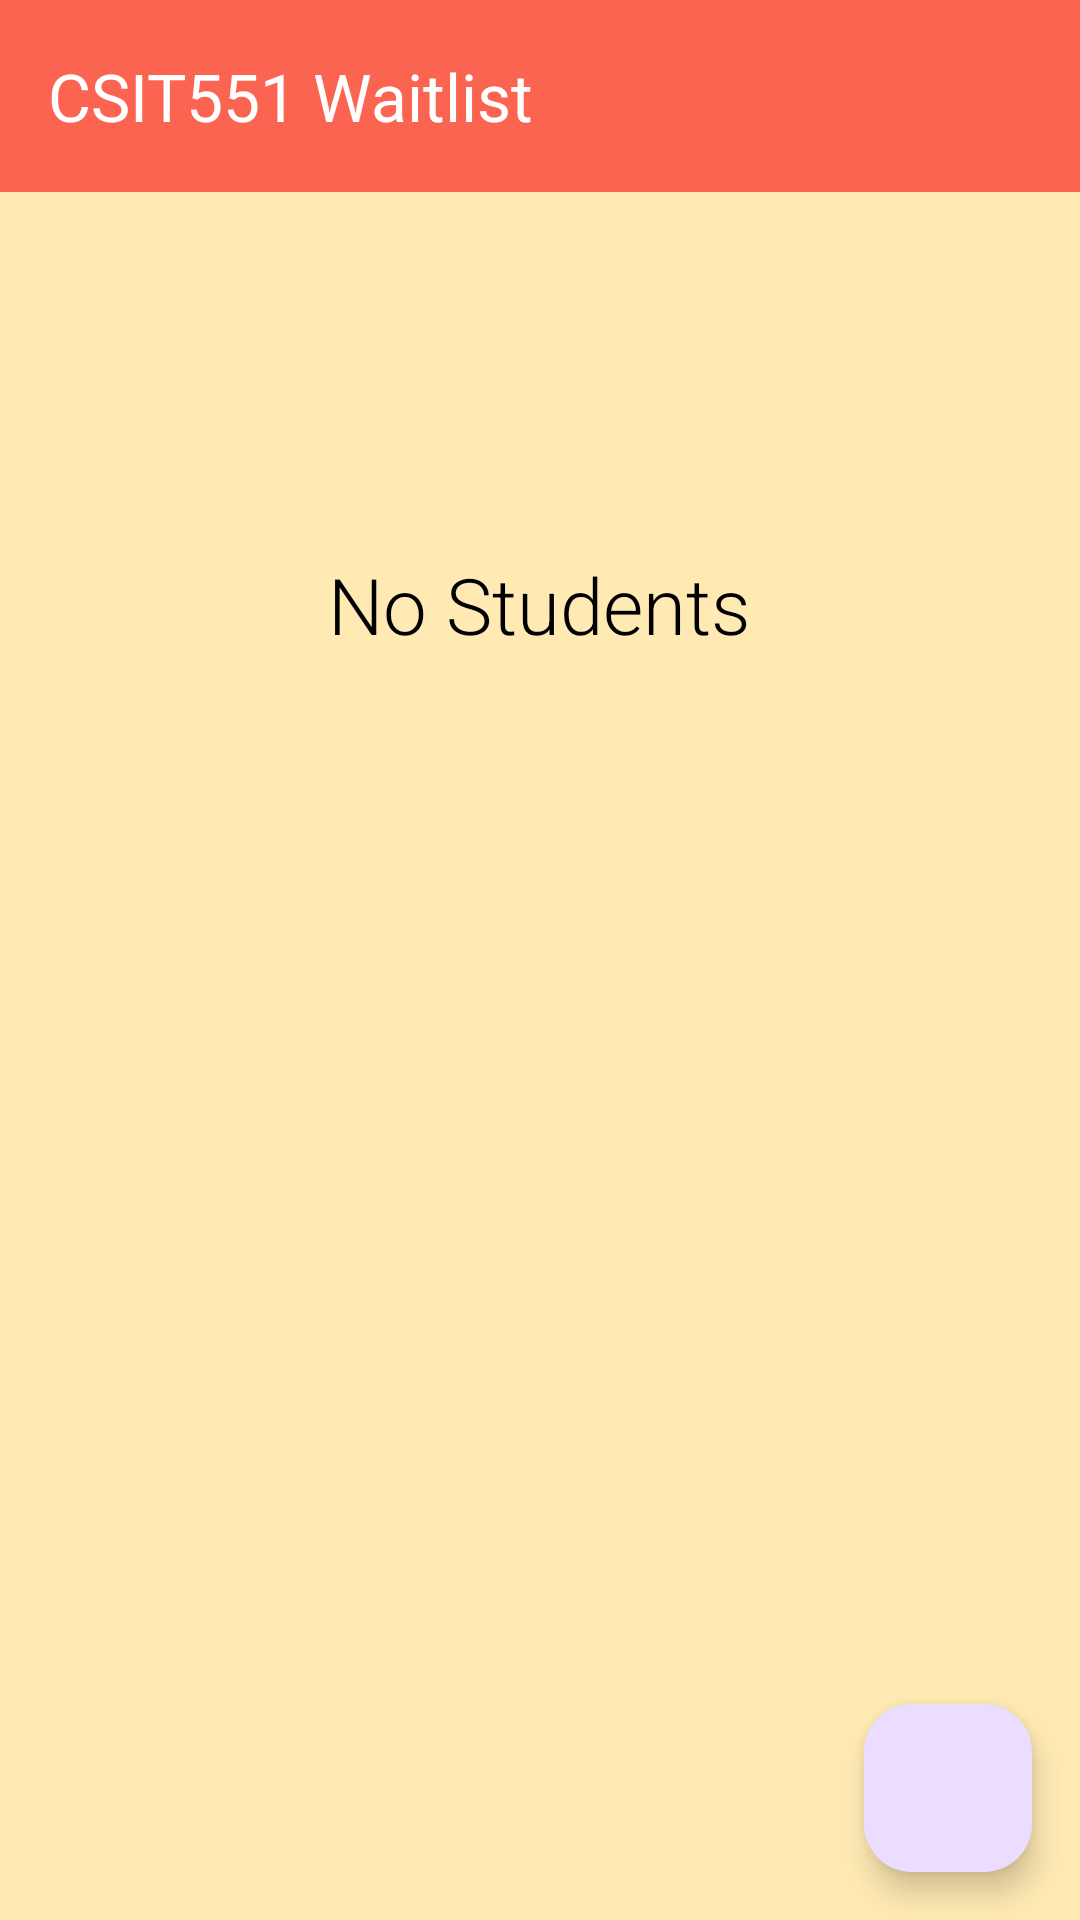

Produce the Android XML layout that renders to this screen, including the resource entries it uses.
<!-- AndroidManifest.xml: application theme Theme.M5_hw -->
<!-- res/layout/activity_main.xml -->
<?xml version="1.0" encoding="utf-8"?>
<androidx.coordinatorlayout.widget.CoordinatorLayout
    xmlns:android="http://schemas.android.com/apk/res/android"
    android:id="@+id/coordinator_layout"
    xmlns:app="http://schemas.android.com/apk/res-auto"
    xmlns:tools="http://schemas.android.com/tools"
    android:layout_width="match_parent"
    android:layout_height="match_parent"
    tools:context=".MainActivity">

    <com.google.android.material.appbar.AppBarLayout
        android:layout_width="match_parent"
        android:layout_height="wrap_content">

        <androidx.appcompat.widget.Toolbar
            android:id="@+id/toolbar"
            app:title="@string/title"
            android:layout_width="match_parent"
            android:layout_height="?attr/actionBarSize"
            android:background="@color/orange"
            app:titleTextColor="@color/white"/>

    </com.google.android.material.appbar.AppBarLayout>

    <include layout="@layout/main" />

    <com.google.android.material.floatingactionbutton.FloatingActionButton
        android:id="@+id/fab"
        android:layout_width="wrap_content"
        android:layout_height="wrap_content"
        android:layout_gravity="bottom|end"
        android:layout_margin="@dimen/fab_margin"
        app:srcCompat="@drawable/add_icon" />

</androidx.coordinatorlayout.widget.CoordinatorLayout>
<!-- res/layout/main.xml (included above) -->
<?xml version="1.0" encoding="utf-8"?>
<RelativeLayout xmlns:android="http://schemas.android.com/apk/res/android"
    xmlns:app="http://schemas.android.com/apk/res-auto"
    xmlns:tools="http://schemas.android.com/tools"
    android:layout_width="match_parent"
    android:layout_height="match_parent"
    app:layout_behavior="@string/appbar_scrolling_view_behavior"
    tools:context=".MainActivity"
    tools:showIn="@layout/activity_main">

    <androidx.recyclerview.widget.RecyclerView
        android:id="@+id/recycler_view"
        android:layout_width="match_parent"
        android:layout_height="match_parent"
        android:background="@color/bgYellow"/>

    <TextView
        android:id="@+id/empty_items_view"
        android:layout_width="wrap_content"
        android:layout_height="wrap_content"
        android:layout_centerHorizontal="true"
        android:layout_marginTop="@dimen/margin_top_no_names"
        android:fontFamily="sans-serif-light"
        android:text="@string/none_msg"
        android:textColor="@color/black"
        android:textSize="@dimen/msg_none" />

</RelativeLayout>
<!-- resources referenced by this layout -->
<resources>
  <color name="bgYellow">#FFEAB3</color>
  <color name="black">#FF000000</color>
  <color name="orange">#FB6450</color>
  <color name="white">#FFFFFFFF</color>
  <dimen name="fab_margin">16dp</dimen>
  <dimen name="margin_top_no_names">120dp</dimen>
  <dimen name="msg_none">26sp</dimen>
  <string name="none_msg">No Students</string>
  <string name="title">CSIT551 Waitlist</string>
  <style name="Theme.M5_hw" parent="Base.Theme.M5_hw" />
  <style name="Base.Theme.M5_hw" parent="Theme.Material3.DayNight.NoActionBar">
          
          
      </style>
</resources>
